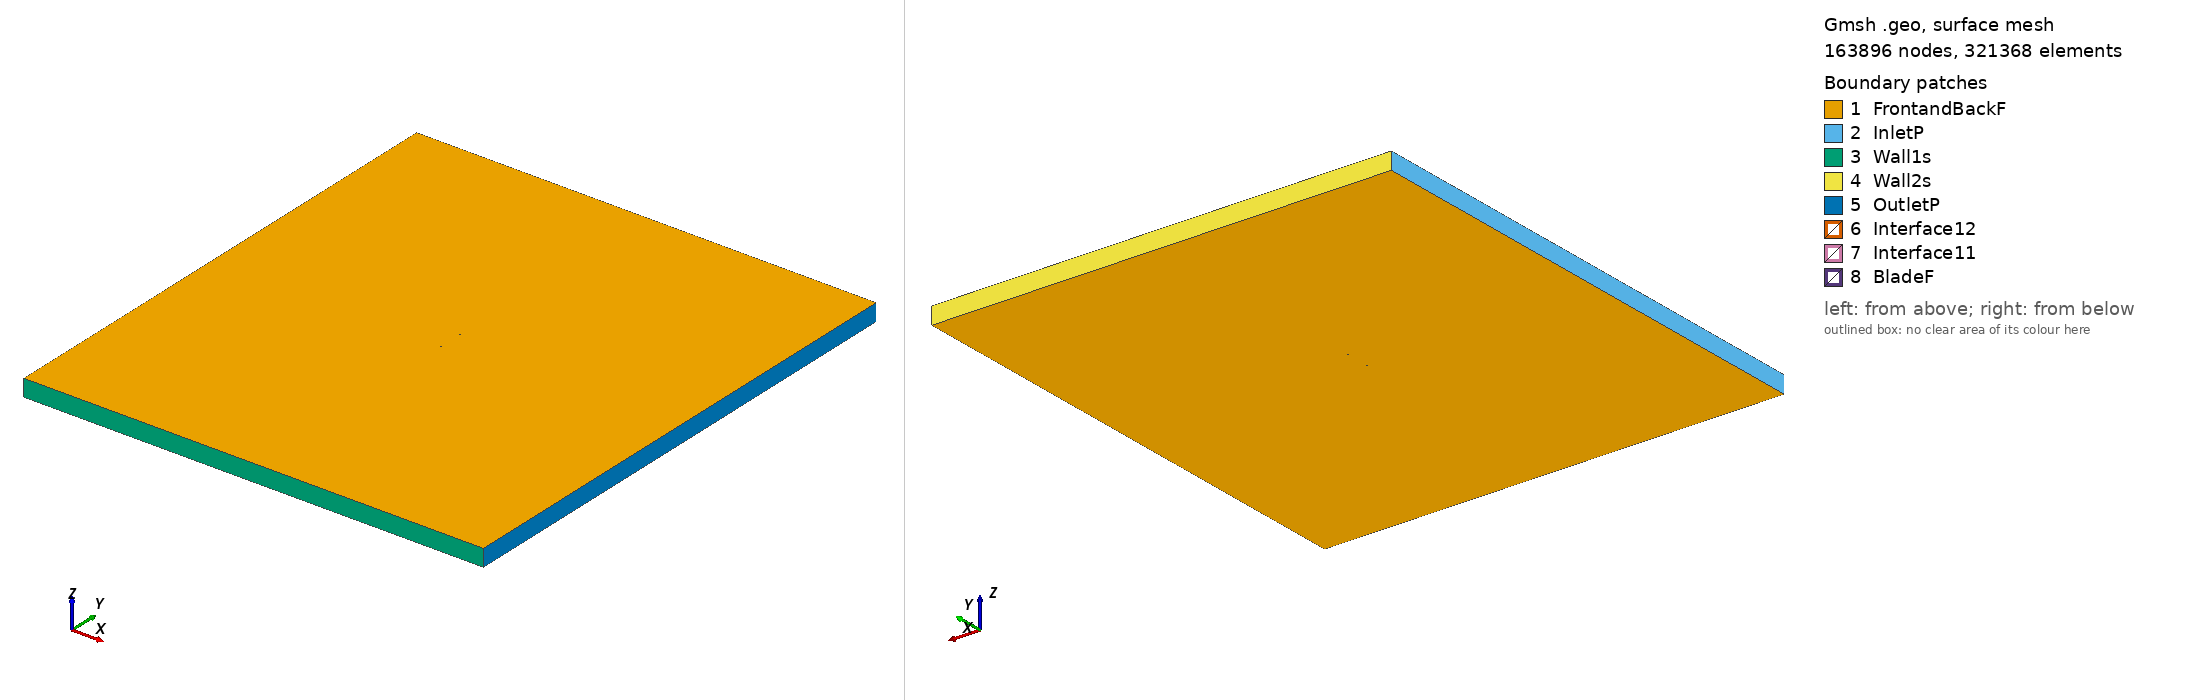

Gmsh geometry script, surface-meshed: 163896 nodes, 321368 surface elements. Boundary patches (legend numbers): 1 FrontandBackF, 2 InletP, 3 Wall1s, 4 Wall2s, 5 OutletP, 6 Interface12, 7 Interface11, 8 BladeF. Left view from above one corner, right view from below the opposite corner. Legend entries are the model's physical surfaces. The drawing asked Gmsh for element sizes between 1% and 20% of the model's largest extent; the script's own settings can give other sizes.

=== goe298_tsr_1.9314_aoa_-3.2725.geo (drawn) ===
SetFactory("OpenCASCADE");

Point(1) = {0.074852, 0.740042, 0, 1.0};
Point(2) = {0.067201, 0.741078, 0, 1.0};
Point(3) = {0.059579, 0.742011, 0, 1.0};
Point(4) = {0.044290, 0.744325, 0, 1.0};
Point(5) = {0.029015, 0.746390, 0, 1.0};
Point(6) = {0.013781, 0.748266, 0, 1.0};
Point(7) = {-0.001396, 0.749431, 0, 1.0};
Point(8) = {-0.016512, 0.750000, 0, 1.0};
Point(9) = {-0.031487, 0.749138, 0, 1.0};
Point(10) = {-0.046379, 0.747514, 0, 1.0};
Point(11) = {-0.053762, 0.745956, 0, 1.0};
Point(12) = {-0.061062, 0.743683, 0, 1.0};
Point(13) = {-0.064686, 0.742196, 0, 1.0};
Point(14) = {-0.068249, 0.740156, 0, 1.0};
Point(15) = {-0.071725, 0.737223, 0, 1.0};
Point(16) = {-0.073423, 0.735368, 0, 1.0};
Point(17) = {-0.074878, 0.731037, 0, 1.0};
Point(18) = {-0.072621, 0.727254, 0, 1.0};
Point(19) = {-0.070635, 0.726200, 0, 1.0};
Point(20) = {-0.066795, 0.725451, 0, 1.0};
Point(21) = {-0.063037, 0.725521, 0, 1.0};
Point(22) = {-0.059326, 0.726068, 0, 1.0};
Point(23) = {-0.051912, 0.727239, 0, 1.0};
Point(24) = {-0.044499, 0.728423, 0, 1.0};
Point(25) = {-0.029654, 0.730599, 0, 1.0};
Point(26) = {-0.014783, 0.732520, 0, 1.0};
Point(27) = {0.000142, 0.733904, 0, 1.0};
Point(28) = {0.015079, 0.735126, 0, 1.0};
Point(29) = {0.030034, 0.736205, 0, 1.0};
Point(30) = {0.044987, 0.737270, 0, 1.0};
Point(31) = {0.059938, 0.738387, 0, 1.0};
Point(32) = {0.067419, 0.738870, 0, 1.0};
Point(33) = {0.074903, 0.739158, 0, 1.0};
Point(34) = {-0.074852, -0.740042, 0, 1.0};
Point(35) = {-0.067201, -0.741078, 0, 1.0};
Point(36) = {-0.059579, -0.742011, 0, 1.0};
Point(37) = {-0.044290, -0.744325, 0, 1.0};
Point(38) = {-0.029015, -0.746390, 0, 1.0};
Point(39) = {-0.013781, -0.748266, 0, 1.0};
Point(40) = {0.001396, -0.749431, 0, 1.0};
Point(41) = {0.016512, -0.750000, 0, 1.0};
Point(42) = {0.031487, -0.749138, 0, 1.0};
Point(43) = {0.046379, -0.747514, 0, 1.0};
Point(44) = {0.053762, -0.745956, 0, 1.0};
Point(45) = {0.061062, -0.743683, 0, 1.0};
Point(46) = {0.064686, -0.742196, 0, 1.0};
Point(47) = {0.068249, -0.740156, 0, 1.0};
Point(48) = {0.071725, -0.737223, 0, 1.0};
Point(49) = {0.073423, -0.735368, 0, 1.0};
Point(50) = {0.074878, -0.731037, 0, 1.0};
Point(51) = {0.072621, -0.727254, 0, 1.0};
Point(52) = {0.070635, -0.726200, 0, 1.0};
Point(53) = {0.066795, -0.725451, 0, 1.0};
Point(54) = {0.063037, -0.725521, 0, 1.0};
Point(55) = {0.059326, -0.726068, 0, 1.0};
Point(56) = {0.051912, -0.727239, 0, 1.0};
Point(57) = {0.044499, -0.728423, 0, 1.0};
Point(58) = {0.029654, -0.730599, 0, 1.0};
Point(59) = {0.014783, -0.732520, 0, 1.0};
Point(60) = {-0.000142, -0.733904, 0, 1.0};
Point(61) = {-0.015079, -0.735126, 0, 1.0};
Point(62) = {-0.030034, -0.736205, 0, 1.0};
Point(63) = {-0.044987, -0.737270, 0, 1.0};
Point(64) = {-0.059938, -0.738387, 0, 1.0};
Point(65) = {-0.067419, -0.738870, 0, 1.0};
Point(66) = {-0.074903, -0.739158, 0, 1.0};

// Lines: first blade (splines 1-4)
Spline(1) = {1:9};
Spline(2) = {9:24};
Spline(3) = {24:33};
Spline(4) = {33,1};

// Lines: second blade (splines 5-8)
Spline(5) = {34:42};
Spline(6) = {42:57};
Spline(7) = {57:66};
Spline(8) = {66,34};

// Outer domain (points 20001-4 and lines)
Point(67) = {-13.50000000, -15.00000000, 0, 1.0};
Point(68) = {-13.50000000, 15.00000000, 0, 1.0};
Point(69) = {13.50000000, 15.00000000, 0, 1.0};
Point(70) = {13.50000000, -15.00000000, 0, 1.0};
Line(11) = {67, 68};
Line(12) = {68, 69};
Line(13) = {69, 70};
Line(14) = {67, 70};

// Interface (between moving and stationary domain) (circles)
Circle(9) = {0, 0, 0, 0.80000000, 0, 2*Pi};
Circle(10) = {0, 0, 0, 0.80000000, 0, 2*Pi};

// Loops collect Lines/Splines/etc (blade1, blade2, domain, first circle)
Line Loop(1) = {1:4};
Line Loop(2) = {5:8};
Line Loop(3) = {11,12,13,-14};
Line Loop(4) = {9};

// BooleanDifference cuts out the circle/interface from the domain
Plane Surface(1) = {3};
Plane Surface(2) = {4};
BooleanDifference{ Surface{1}; Delete;}{ Surface{2}; Delete;}

// This one cuts out the blades from the inner circle/interface
Line Loop(6) = {10};
Plane Surface(5) = {6};
Plane Surface(6) = {1};
Plane Surface(7) = {2};
BooleanDifference{ Surface{5}; Delete;}{ Surface{6,7}; Delete;}

// extrude to 3rd dimension
Extrude {0, 0, 1} {Surface{1}; Surface{5}; Layers{1}; Recombine;}

// Physical Surfaces are the named boundaries (patches)
Physical Surface("Interface11") = {12};
Physical Surface("Interface12") = {10};

// sides of domain
Physical Surface("InletP") = {6};
Physical Surface("OutletP") = {9};

// top and bottom of domain
Physical Surface("Wall1s") = {7};
Physical Surface("Wall2s") = {8};

// Check FrontandBackF by ensuring there is nothing in the 3rd dimension
Physical Surface("FrontandBackF") = {1,11,5,21};
Physical Surface("BladeF") = {13:20};
Physical Volume("Turbine") = {2};
Physical Volume("Farfield") = {1};

// settings for airfoil boundary layer
Field[1] = BoundaryLayer;
Field[1].EdgesList = {1:8};
Field[1].hwall_n = 1e-3;
Field[1].thickness = 1.5e-2;
Field[1].ratio = 1.05;
Field[1].Quads = 1;
BoundaryLayer Field = 1;

// control points for mesh (blade and interface)
// floor((arc length / 1.5mm)/ 6) -> Transfinite Line
Transfinite Line {1,2,3,5,6,7} = 34 Using Progression 1;
Transfinite Line {4,8} = 1 Using Progression 1;
Transfinite Line {9, 15} = 800 Using Progression 1;

// For more information on gmsh syntax, visit http://gmsh.info/doc/texinfo/gmsh.html
